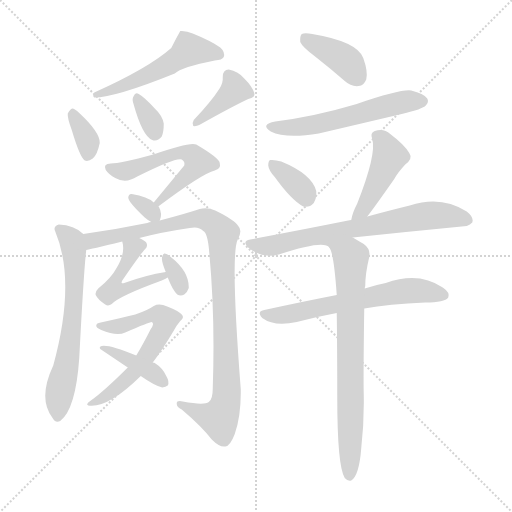
t = 0.00 s
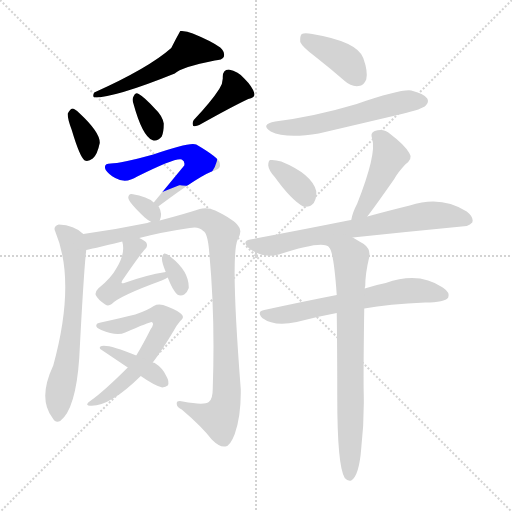
t = 2.53 s
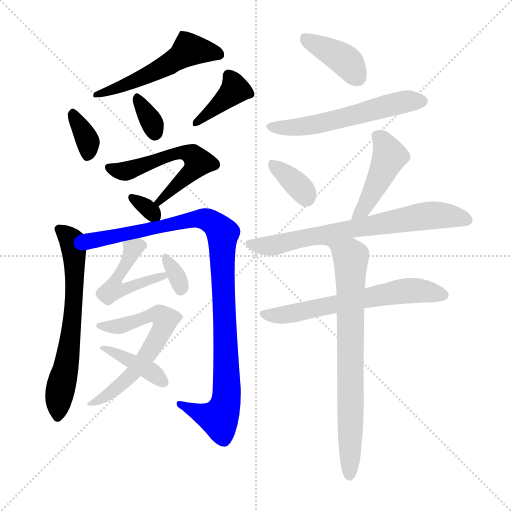
t = 5.07 s
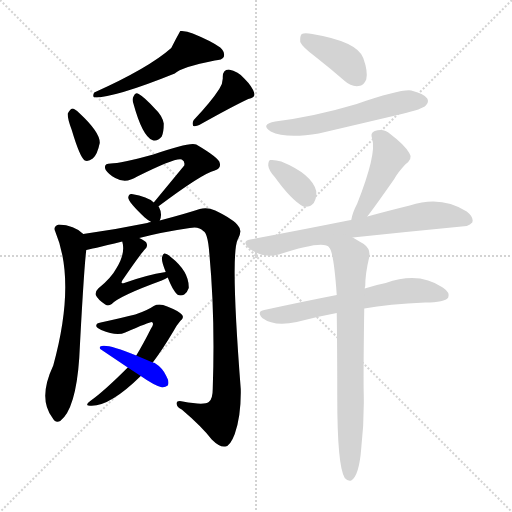
t = 7.60 s
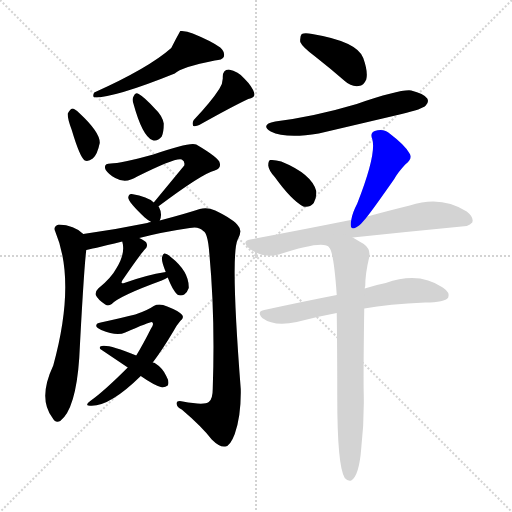
t = 10.14 s
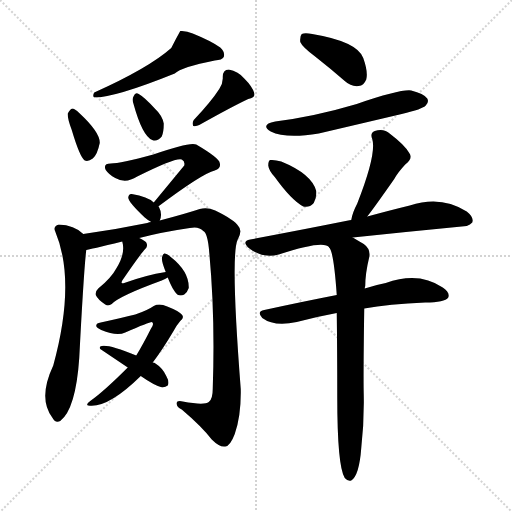
t = 12.67 s

The animated SVG that drew these frames (rendered in a browser with its animation timeline set to each time). Animation: 19 CSS @keyframes rules; one cycle of 12.67 s.

<svg version="1.1" viewBox="0 0 1024 1024" xmlns="http://www.w3.org/2000/svg">
  <g stroke="lightgray" stroke-dasharray="1,1" stroke-width="1" transform="scale(4, 4)">
    <line x1="0" y1="0" x2="256" y2="256"></line>
    <line x1="256" y1="0" x2="0" y2="256"></line>
    <line x1="128" y1="0" x2="128" y2="256"></line>
    <line x1="0" y1="128" x2="256" y2="128"></line>
  </g>
<g transform="scale(1, -1) translate(0, -900)">
   <style type="text/css">
    @keyframes keyframes0 {
      from {
       stroke: blue;
       stroke-dashoffset: 525;
       stroke-width: 128;
       }
       63% {
       animation-timing-function: step-end;
       stroke: blue;
       stroke-dashoffset: 0;
       stroke-width: 128;
       }
       to {
       stroke: black;
       stroke-width: 1024;
       }
       }
       #make-me-a-hanzi-animation-0 {
         animation: keyframes0 0.677246s both;
         animation-delay: 0.000000s;
         animation-timing-function: linear;
       }
    @keyframes keyframes1 {
      from {
       stroke: blue;
       stroke-dashoffset: 351;
       stroke-width: 128;
       }
       53% {
       animation-timing-function: step-end;
       stroke: blue;
       stroke-dashoffset: 0;
       stroke-width: 128;
       }
       to {
       stroke: black;
       stroke-width: 1024;
       }
       }
       #make-me-a-hanzi-animation-1 {
         animation: keyframes1 0.535645s both;
         animation-delay: 0.677246s;
         animation-timing-function: linear;
       }
    @keyframes keyframes2 {
      from {
       stroke: blue;
       stroke-dashoffset: 330;
       stroke-width: 128;
       }
       52% {
       animation-timing-function: step-end;
       stroke: blue;
       stroke-dashoffset: 0;
       stroke-width: 128;
       }
       to {
       stroke: black;
       stroke-width: 1024;
       }
       }
       #make-me-a-hanzi-animation-2 {
         animation: keyframes2 0.518555s both;
         animation-delay: 1.212891s;
         animation-timing-function: linear;
       }
    @keyframes keyframes3 {
      from {
       stroke: blue;
       stroke-dashoffset: 389;
       stroke-width: 128;
       }
       56% {
       animation-timing-function: step-end;
       stroke: blue;
       stroke-dashoffset: 0;
       stroke-width: 128;
       }
       to {
       stroke: black;
       stroke-width: 1024;
       }
       }
       #make-me-a-hanzi-animation-3 {
         animation: keyframes3 0.566569s both;
         animation-delay: 1.731445s;
         animation-timing-function: linear;
       }
    @keyframes keyframes4 {
      from {
       stroke: blue;
       stroke-dashoffset: 566;
       stroke-width: 128;
       }
       65% {
       animation-timing-function: step-end;
       stroke: blue;
       stroke-dashoffset: 0;
       stroke-width: 128;
       }
       to {
       stroke: black;
       stroke-width: 1024;
       }
       }
       #make-me-a-hanzi-animation-4 {
         animation: keyframes4 0.710612s both;
         animation-delay: 2.298014s;
         animation-timing-function: linear;
       }
    @keyframes keyframes5 {
      from {
       stroke: blue;
       stroke-dashoffset: 320;
       stroke-width: 128;
       }
       51% {
       animation-timing-function: step-end;
       stroke: blue;
       stroke-dashoffset: 0;
       stroke-width: 128;
       }
       to {
       stroke: black;
       stroke-width: 1024;
       }
       }
       #make-me-a-hanzi-animation-5 {
         animation: keyframes5 0.510417s both;
         animation-delay: 3.008626s;
         animation-timing-function: linear;
       }
    @keyframes keyframes6 {
      from {
       stroke: blue;
       stroke-dashoffset: 638;
       stroke-width: 128;
       }
       67% {
       animation-timing-function: step-end;
       stroke: blue;
       stroke-dashoffset: 0;
       stroke-width: 128;
       }
       to {
       stroke: black;
       stroke-width: 1024;
       }
       }
       #make-me-a-hanzi-animation-6 {
         animation: keyframes6 0.769206s both;
         animation-delay: 3.519043s;
         animation-timing-function: linear;
       }
    @keyframes keyframes7 {
      from {
       stroke: blue;
       stroke-dashoffset: 1002;
       stroke-width: 128;
       }
       77% {
       animation-timing-function: step-end;
       stroke: blue;
       stroke-dashoffset: 0;
       stroke-width: 128;
       }
       to {
       stroke: black;
       stroke-width: 1024;
       }
       }
       #make-me-a-hanzi-animation-7 {
         animation: keyframes7 1.065430s both;
         animation-delay: 4.288249s;
         animation-timing-function: linear;
       }
    @keyframes keyframes8 {
      from {
       stroke: blue;
       stroke-dashoffset: 470;
       stroke-width: 128;
       }
       60% {
       animation-timing-function: step-end;
       stroke: blue;
       stroke-dashoffset: 0;
       stroke-width: 128;
       }
       to {
       stroke: black;
       stroke-width: 1024;
       }
       }
       #make-me-a-hanzi-animation-8 {
         animation: keyframes8 0.632487s both;
         animation-delay: 5.353678s;
         animation-timing-function: linear;
       }
    @keyframes keyframes9 {
      from {
       stroke: blue;
       stroke-dashoffset: 324;
       stroke-width: 128;
       }
       51% {
       animation-timing-function: step-end;
       stroke: blue;
       stroke-dashoffset: 0;
       stroke-width: 128;
       }
       to {
       stroke: black;
       stroke-width: 1024;
       }
       }
       #make-me-a-hanzi-animation-9 {
         animation: keyframes9 0.513672s both;
         animation-delay: 5.986165s;
         animation-timing-function: linear;
       }
    @keyframes keyframes10 {
      from {
       stroke: blue;
       stroke-dashoffset: 614;
       stroke-width: 128;
       }
       67% {
       animation-timing-function: step-end;
       stroke: blue;
       stroke-dashoffset: 0;
       stroke-width: 128;
       }
       to {
       stroke: black;
       stroke-width: 1024;
       }
       }
       #make-me-a-hanzi-animation-10 {
         animation: keyframes10 0.749674s both;
         animation-delay: 6.499837s;
         animation-timing-function: linear;
       }
    @keyframes keyframes11 {
      from {
       stroke: blue;
       stroke-dashoffset: 395;
       stroke-width: 128;
       }
       56% {
       animation-timing-function: step-end;
       stroke: blue;
       stroke-dashoffset: 0;
       stroke-width: 128;
       }
       to {
       stroke: black;
       stroke-width: 1024;
       }
       }
       #make-me-a-hanzi-animation-11 {
         animation: keyframes11 0.571452s both;
         animation-delay: 7.249512s;
         animation-timing-function: linear;
       }
    @keyframes keyframes12 {
      from {
       stroke: blue;
       stroke-dashoffset: 391;
       stroke-width: 128;
       }
       56% {
       animation-timing-function: step-end;
       stroke: blue;
       stroke-dashoffset: 0;
       stroke-width: 128;
       }
       to {
       stroke: black;
       stroke-width: 1024;
       }
       }
       #make-me-a-hanzi-animation-12 {
         animation: keyframes12 0.568197s both;
         animation-delay: 7.820964s;
         animation-timing-function: linear;
       }
    @keyframes keyframes13 {
      from {
       stroke: blue;
       stroke-dashoffset: 563;
       stroke-width: 128;
       }
       65% {
       animation-timing-function: step-end;
       stroke: blue;
       stroke-dashoffset: 0;
       stroke-width: 128;
       }
       to {
       stroke: black;
       stroke-width: 1024;
       }
       }
       #make-me-a-hanzi-animation-13 {
         animation: keyframes13 0.708171s both;
         animation-delay: 8.389160s;
         animation-timing-function: linear;
       }
    @keyframes keyframes14 {
      from {
       stroke: blue;
       stroke-dashoffset: 352;
       stroke-width: 128;
       }
       53% {
       animation-timing-function: step-end;
       stroke: blue;
       stroke-dashoffset: 0;
       stroke-width: 128;
       }
       to {
       stroke: black;
       stroke-width: 1024;
       }
       }
       #make-me-a-hanzi-animation-14 {
         animation: keyframes14 0.536458s both;
         animation-delay: 9.097331s;
         animation-timing-function: linear;
       }
    @keyframes keyframes15 {
      from {
       stroke: blue;
       stroke-dashoffset: 450;
       stroke-width: 128;
       }
       59% {
       animation-timing-function: step-end;
       stroke: blue;
       stroke-dashoffset: 0;
       stroke-width: 128;
       }
       to {
       stroke: black;
       stroke-width: 1024;
       }
       }
       #make-me-a-hanzi-animation-15 {
         animation: keyframes15 0.616211s both;
         animation-delay: 9.633789s;
         animation-timing-function: linear;
       }
    @keyframes keyframes16 {
      from {
       stroke: blue;
       stroke-dashoffset: 699;
       stroke-width: 128;
       }
       69% {
       animation-timing-function: step-end;
       stroke: blue;
       stroke-dashoffset: 0;
       stroke-width: 128;
       }
       to {
       stroke: black;
       stroke-width: 1024;
       }
       }
       #make-me-a-hanzi-animation-16 {
         animation: keyframes16 0.818848s both;
         animation-delay: 10.250000s;
         animation-timing-function: linear;
       }
    @keyframes keyframes17 {
      from {
       stroke: blue;
       stroke-dashoffset: 621;
       stroke-width: 128;
       }
       67% {
       animation-timing-function: step-end;
       stroke: blue;
       stroke-dashoffset: 0;
       stroke-width: 128;
       }
       to {
       stroke: black;
       stroke-width: 1024;
       }
       }
       #make-me-a-hanzi-animation-17 {
         animation: keyframes17 0.755371s both;
         animation-delay: 11.068848s;
         animation-timing-function: linear;
       }
    @keyframes keyframes18 {
      from {
       stroke: blue;
       stroke-dashoffset: 733;
       stroke-width: 128;
       }
       70% {
       animation-timing-function: step-end;
       stroke: blue;
       stroke-dashoffset: 0;
       stroke-width: 128;
       }
       to {
       stroke: black;
       stroke-width: 1024;
       }
       }
       #make-me-a-hanzi-animation-18 {
         animation: keyframes18 0.846517s both;
         animation-delay: 11.824219s;
         animation-timing-function: linear;
       }
</style>
<path d="M 342.5 804.0 Q 297.5 764.0 188.5 715.0 Q 184.5 708.0 188.5 705.0 Q 230.5 705.0 349.5 753.0 Q 362.5 766.0 429.5 779.0 Q 444.5 780.0 447.5 786.0 Q 450.5 796.0 440.5 805.0 Q 422.5 818.0 385.5 833.0 Q 372.5 839.0 360.5 838.0 Q 351.5 822.0 342.5 804.0 Z" fill="lightgray"></path> 
<path d="M 143.5 640.0 Q 159.5 586.0 169.5 579.0 Q 176.5 576.0 185.5 583.0 Q 194.5 590.0 199.5 614.0 Q 200.5 635.0 158.5 674.0 Q 149.5 683.0 144.5 683.0 Q 140.5 682.0 135.5 673.0 Q 134.5 664.0 143.5 640.0 Z" fill="lightgray"></path> 
<path d="M 266.5 694.0 Q 284.5 628.0 304.5 620.0 Q 314.5 616.0 323.5 627.0 Q 327.5 636.0 327.5 653.0 Q 324.5 669.0 310.5 682.0 Q 288.5 706.0 277.5 712.0 Q 270.5 716.0 267.5 708.0 Q 263.5 702.0 266.5 694.0 Z" fill="lightgray"></path> 
<path d="M 438.5 722.0 Q 422.5 697.0 387.5 660.0 Q 383.5 654.0 386.5 648.0 Q 392.5 647.0 398.5 650.0 Q 464.5 687.0 496.5 702.0 Q 511.5 705.0 508.5 714.0 Q 504.5 727.0 489.5 742.0 Q 476.5 758.0 457.5 761.0 Q 445.5 761.0 445.5 746.0 Q 446.5 734.0 438.5 722.0 Z" fill="lightgray"></path> 
<path d="M 316.5 487.0 Q 404.5 553.0 429.5 559.0 Q 442.5 563.0 439.5 574.0 Q 438.5 584.0 392.5 611.0 Q 380.5 617.0 306.5 591.0 Q 240.5 573.0 221.5 573.0 Q 205.5 573.0 211.5 560.0 Q 217.5 551.0 230.5 544.0 Q 251.5 532.0 274.5 547.0 Q 352.5 586.0 363.5 581.0 Q 370.5 577.0 368.5 569.0 Q 340.5 535.0 307.5 495.0 C 288.5 472.0 292.5 469.0 316.5 487.0 Z" fill="lightgray"></path> 
<path d="M 319.5 459.0 Q 325.5 472.0 317.5 487.0 Q 316.5 488.0 316.5 487.0 C 315.5 488.0 315.5 488.0 307.5 495.0 Q 295.5 507.0 263.5 512.0 Q 257.5 513.0 256.5 505.0 Q 256.5 496.0 289.5 465.0 Q 296.5 459.0 302.5 456.0 C 315.5 449.0 315.5 449.0 319.5 459.0 Z" fill="lightgray"></path> 
<path d="M 166.5 432.0 Q 148.5 450.0 117.5 451.0 Q 105.5 447.0 110.5 437.0 Q 152.5 337.0 106.5 169.0 Q 75.5 103.0 104.5 65.0 Q 110.5 53.0 120.5 58.0 Q 151.5 82.0 158.5 184.0 Q 167.5 358.0 172.5 400.0 C 175.5 425.0 175.5 425.0 166.5 432.0 Z" fill="lightgray"></path> 
<path d="M 278.5 424.0 Q 324.5 436.0 379.5 444.0 Q 397.5 448.0 406.5 438.0 Q 415.5 434.0 418.5 395.0 Q 430.5 268.0 425.5 123.0 Q 425.5 101.0 417.5 96.0 Q 408.5 89.0 365.5 97.0 Q 352.5 100.0 353.5 92.0 Q 353.5 86.0 363.5 81.0 Q 403.5 47.0 423.5 21.0 Q 439.5 5.0 450.5 7.0 Q 460.5 8.0 469.5 32.0 Q 482.5 69.0 481.5 122.0 Q 460.5 392.0 475.5 421.0 Q 485.5 439.0 476.5 448.0 Q 469.5 460.0 430.5 479.0 Q 414.5 486.0 399.5 482.0 Q 372.5 473.0 319.5 459.0 L 302.5 456.0 Q 298.5 456.0 294.5 454.0 Q 231.5 441.0 166.5 432.0 C 136.5 428.0 143.5 393.0 172.5 400.0 Q 178.5 401.0 244.5 417.0 L 278.5 424.0 Z" fill="lightgray"></path> 
<path d="M 331.5 356.0 Q 292.5 350.0 248.5 334.0 Q 244.5 333.0 243.5 334.0 Q 242.5 335.0 244.5 339.0 Q 281.5 393.0 290.5 402.0 Q 296.5 408.0 292.5 415.0 Q 289.5 419.0 278.5 424.0 C 251.5 438.0 239.5 444.0 244.5 417.0 Q 251.5 393.0 232.5 363.0 Q 222.5 344.0 196.5 323.0 Q 189.5 316.0 191.5 310.0 Q 195.5 301.0 210.5 291.0 Q 216.5 287.0 223.5 292.0 Q 238.5 308.0 323.5 339.0 Q 330.5 342.0 335.5 345.0 C 362.5 359.0 361.5 361.0 331.5 356.0 Z" fill="lightgray"></path> 
<path d="M 335.5 345.0 Q 344.5 321.0 354.5 311.0 Q 361.5 307.0 368.5 311.0 Q 374.5 315.0 377.5 324.0 Q 378.5 357.0 341.5 386.0 Q 334.5 393.0 329.5 393.0 Q 326.5 394.0 324.5 387.0 Q 321.5 380.0 331.5 356.0 L 335.5 345.0 Z" fill="lightgray"></path> 
<path d="M 305.5 175.0 Q 324.5 200.0 346.5 237.0 Q 353.5 250.0 360.5 258.0 Q 369.5 265.0 363.5 271.0 Q 357.5 278.0 334.5 287.0 Q 318.5 294.0 307.5 288.0 Q 294.5 279.0 270.5 271.0 Q 242.5 264.0 201.5 255.0 Q 192.5 254.0 192.5 249.0 Q 191.5 245.0 202.5 240.0 Q 233.5 227.0 250.5 235.0 Q 298.5 256.0 303.5 256.0 Q 309.5 253.0 301.5 242.0 Q 286.5 212.0 272.5 189.0 L 255.5 165.0 Q 207.5 117.0 180.5 98.0 Q 170.5 91.0 176.5 89.0 Q 215.5 83.0 281.5 148.0 L 305.5 175.0 Z" fill="lightgray"></path> 
<path d="M 281.5 148.0 Q 308.5 129.0 324.5 125.0 Q 331.5 126.0 335.5 129.0 Q 339.5 136.0 332.5 148.0 Q 325.5 164.0 309.5 174.0 Q 308.5 175.0 305.5 175.0 L 272.5 189.0 Q 218.5 211.0 203.5 208.0 Q 197.5 207.0 200.5 202.0 L 255.5 165.0 L 281.5 148.0 Z" fill="lightgray"></path> 
<path d="M 631.5 786.0 Q 659.5 764.0 689.5 738.0 Q 702.5 726.0 717.5 728.0 Q 727.5 729.0 732.5 741.0 Q 736.5 756.0 726.5 784.0 Q 714.5 817.0 624.5 832.0 Q 609.5 835.0 603.5 832.0 Q 599.5 828.0 600.5 816.0 Q 604.5 806.0 631.5 786.0 Z" fill="lightgray"></path> 
<path d="M 550.5 657.0 Q 519.5 651.0 541.5 637.0 Q 571.5 622.0 637.5 633.0 Q 718.5 652.0 803.5 672.0 Q 845.5 682.0 851.5 689.0 Q 858.5 696.0 854.5 703.0 Q 847.5 713.0 822.5 719.0 Q 801.5 722.0 713.5 692.0 Q 629.5 667.0 550.5 657.0 Z" fill="lightgray"></path> 
<path d="M 549.5 546.0 Q 582.5 500.0 606.5 487.0 Q 618.5 484.0 627.5 494.0 Q 633.5 504.0 632.5 518.0 Q 623.5 552.0 562.5 577.0 Q 549.5 581.0 540.5 580.0 Q 536.5 579.0 536.5 569.0 Q 537.5 559.0 549.5 546.0 Z" fill="lightgray"></path> 
<path d="M 734.5 467.0 Q 746.5 482.0 788.5 542.0 Q 795.5 555.0 810.5 571.0 Q 826.5 583.0 818.5 594.0 Q 809.5 610.0 780.5 632.0 Q 767.5 644.0 749.5 638.0 Q 739.5 634.0 744.5 622.0 Q 753.5 592.0 714.5 493.0 Q 704.5 474.0 702.5 460.0 C 696.5 431.0 716.5 443.0 734.5 467.0 Z" fill="lightgray"></path> 
<path d="M 705.5 425.0 Q 819.5 437.0 933.5 448.0 Q 940.5 451.0 944.5 455.0 Q 948.5 465.0 933.5 477.0 Q 882.5 510.0 819.5 489.0 Q 782.5 480.0 734.5 467.0 L 702.5 460.0 Q 698.5 460.0 696.5 459.0 Q 606.5 441.0 500.5 421.0 Q 482.5 418.0 497.5 404.0 Q 525.5 382.0 557.5 391.0 Q 648.5 421.0 658.5 405.0 C 686.5 393.0 675.5 422.0 705.5 425.0 Z" fill="lightgray"></path> 
<path d="M 728.5 283.0 Q 777.5 292.0 850.5 295.0 Q 889.5 295.0 896.5 305.0 Q 900.5 315.0 885.5 325.0 Q 837.5 358.0 771.5 334.0 Q 750.5 330.0 729.5 323.0 L 673.5 310.0 Q 606.5 297.0 528.5 280.0 Q 512.5 277.0 524.5 264.0 Q 548.5 246.0 593.5 256.0 Q 630.5 266.0 673.5 274.0 L 728.5 283.0 Z" fill="lightgray"></path> 
<path d="M 673.5 274.0 Q 674.5 201.0 674.5 106.0 Q 674.5 -32.0 689.5 -56.0 Q 695.5 -63.0 702.5 -61.0 Q 718.5 -51.0 722.5 4.0 Q 728.5 56.0 727.5 110.0 Q 726.5 149.0 728.5 283.0 L 729.5 323.0 Q 729.5 326.0 730.5 328.0 Q 730.5 353.0 738.5 386.0 Q 741.5 402.0 727.5 412.0 Q 715.5 419.0 705.5 425.0 C 679.5 440.0 647.5 433.0 658.5 405.0 Q 667.5 396.0 673.5 310.0 L 673.5 274.0 Z" fill="lightgray"></path> 
      <clipPath id="make-me-a-hanzi-clip-0">
      <path d="M 342.5 804.0 Q 297.5 764.0 188.5 715.0 Q 184.5 708.0 188.5 705.0 Q 230.5 705.0 349.5 753.0 Q 362.5 766.0 429.5 779.0 Q 444.5 780.0 447.5 786.0 Q 450.5 796.0 440.5 805.0 Q 422.5 818.0 385.5 833.0 Q 372.5 839.0 360.5 838.0 Q 351.5 822.0 342.5 804.0 Z" fill="lightgray"></path>
      </clipPath>
      <path clip-path="url(#make-me-a-hanzi-clip-0)" d="M 438.5 791.0 L 377.5 801.0 L 294.5 748.0 L 192.5 710.0 " fill="none" id="make-me-a-hanzi-animation-0" stroke-dasharray="397 794" stroke-linecap="round"></path>

      <clipPath id="make-me-a-hanzi-clip-1">
      <path d="M 143.5 640.0 Q 159.5 586.0 169.5 579.0 Q 176.5 576.0 185.5 583.0 Q 194.5 590.0 199.5 614.0 Q 200.5 635.0 158.5 674.0 Q 149.5 683.0 144.5 683.0 Q 140.5 682.0 135.5 673.0 Q 134.5 664.0 143.5 640.0 Z" fill="lightgray"></path>
      </clipPath>
      <path clip-path="url(#make-me-a-hanzi-clip-1)" d="M 144.5 674.0 L 176.5 613.0 L 173.5 587.0 " fill="none" id="make-me-a-hanzi-animation-1" stroke-dasharray="223 446" stroke-linecap="round"></path>

      <clipPath id="make-me-a-hanzi-clip-2">
      <path d="M 266.5 694.0 Q 284.5 628.0 304.5 620.0 Q 314.5 616.0 323.5 627.0 Q 327.5 636.0 327.5 653.0 Q 324.5 669.0 310.5 682.0 Q 288.5 706.0 277.5 712.0 Q 270.5 716.0 267.5 708.0 Q 263.5 702.0 266.5 694.0 Z" fill="lightgray"></path>
      </clipPath>
      <path clip-path="url(#make-me-a-hanzi-clip-2)" d="M 276.5 701.0 L 305.5 652.0 L 309.5 635.0 " fill="none" id="make-me-a-hanzi-animation-2" stroke-dasharray="202 404" stroke-linecap="round"></path>

      <clipPath id="make-me-a-hanzi-clip-3">
      <path d="M 438.5 722.0 Q 422.5 697.0 387.5 660.0 Q 383.5 654.0 386.5 648.0 Q 392.5 647.0 398.5 650.0 Q 464.5 687.0 496.5 702.0 Q 511.5 705.0 508.5 714.0 Q 504.5 727.0 489.5 742.0 Q 476.5 758.0 457.5 761.0 Q 445.5 761.0 445.5 746.0 Q 446.5 734.0 438.5 722.0 Z" fill="lightgray"></path>
      </clipPath>
      <path clip-path="url(#make-me-a-hanzi-clip-3)" d="M 457.5 749.0 L 469.5 721.0 L 391.5 654.0 " fill="none" id="make-me-a-hanzi-animation-3" stroke-dasharray="261 522" stroke-linecap="round"></path>

      <clipPath id="make-me-a-hanzi-clip-4">
      <path d="M 316.5 487.0 Q 404.5 553.0 429.5 559.0 Q 442.5 563.0 439.5 574.0 Q 438.5 584.0 392.5 611.0 Q 380.5 617.0 306.5 591.0 Q 240.5 573.0 221.5 573.0 Q 205.5 573.0 211.5 560.0 Q 217.5 551.0 230.5 544.0 Q 251.5 532.0 274.5 547.0 Q 352.5 586.0 363.5 581.0 Q 370.5 577.0 368.5 569.0 Q 340.5 535.0 307.5 495.0 C 288.5 472.0 292.5 469.0 316.5 487.0 Z" fill="lightgray"></path>
      </clipPath>
      <path clip-path="url(#make-me-a-hanzi-clip-4)" d="M 218.5 565.0 L 243.5 557.0 L 259.5 559.0 L 342.5 592.0 L 361.5 595.0 L 385.5 589.0 L 396.5 575.0 L 389.5 563.0 L 341.5 521.0 L 339.5 513.0 L 329.5 510.0 L 323.5 497.0 L 317.5 498.0 " fill="none" id="make-me-a-hanzi-animation-4" stroke-dasharray="438 876" stroke-linecap="round"></path>

      <clipPath id="make-me-a-hanzi-clip-5">
      <path d="M 319.5 459.0 Q 325.5 472.0 317.5 487.0 Q 316.5 488.0 316.5 487.0 C 315.5 488.0 315.5 488.0 307.5 495.0 Q 295.5 507.0 263.5 512.0 Q 257.5 513.0 256.5 505.0 Q 256.5 496.0 289.5 465.0 Q 296.5 459.0 302.5 456.0 C 315.5 449.0 315.5 449.0 319.5 459.0 Z" fill="lightgray"></path>
      </clipPath>
      <path clip-path="url(#make-me-a-hanzi-clip-5)" d="M 264.5 504.0 L 304.5 474.0 L 317.5 479.0 " fill="none" id="make-me-a-hanzi-animation-5" stroke-dasharray="192 384" stroke-linecap="round"></path>

      <clipPath id="make-me-a-hanzi-clip-6">
      <path d="M 166.5 432.0 Q 148.5 450.0 117.5 451.0 Q 105.5 447.0 110.5 437.0 Q 152.5 337.0 106.5 169.0 Q 75.5 103.0 104.5 65.0 Q 110.5 53.0 120.5 58.0 Q 151.5 82.0 158.5 184.0 Q 167.5 358.0 172.5 400.0 C 175.5 425.0 175.5 425.0 166.5 432.0 Z" fill="lightgray"></path>
      </clipPath>
      <path clip-path="url(#make-me-a-hanzi-clip-6)" d="M 123.5 439.0 L 145.5 411.0 L 149.5 334.0 L 138.5 197.0 L 118.5 110.0 L 115.5 68.0 " fill="none" id="make-me-a-hanzi-animation-6" stroke-dasharray="510 1020" stroke-linecap="round"></path>

      <clipPath id="make-me-a-hanzi-clip-7">
      <path d="M 278.5 424.0 Q 324.5 436.0 379.5 444.0 Q 397.5 448.0 406.5 438.0 Q 415.5 434.0 418.5 395.0 Q 430.5 268.0 425.5 123.0 Q 425.5 101.0 417.5 96.0 Q 408.5 89.0 365.5 97.0 Q 352.5 100.0 353.5 92.0 Q 353.5 86.0 363.5 81.0 Q 403.5 47.0 423.5 21.0 Q 439.5 5.0 450.5 7.0 Q 460.5 8.0 469.5 32.0 Q 482.5 69.0 481.5 122.0 Q 460.5 392.0 475.5 421.0 Q 485.5 439.0 476.5 448.0 Q 469.5 460.0 430.5 479.0 Q 414.5 486.0 399.5 482.0 Q 372.5 473.0 319.5 459.0 L 302.5 456.0 Q 298.5 456.0 294.5 454.0 Q 231.5 441.0 166.5 432.0 C 136.5 428.0 143.5 393.0 172.5 400.0 Q 178.5 401.0 244.5 417.0 L 278.5 424.0 Z" fill="lightgray"></path>
      </clipPath>
      <path clip-path="url(#make-me-a-hanzi-clip-7)" d="M 173.5 406.0 L 184.5 419.0 L 376.5 460.0 L 416.5 460.0 L 439.5 441.0 L 444.5 431.0 L 452.5 98.0 L 438.5 63.0 L 361.5 89.0 " fill="none" id="make-me-a-hanzi-animation-7" stroke-dasharray="874 1748" stroke-linecap="round"></path>

      <clipPath id="make-me-a-hanzi-clip-8">
      <path d="M 331.5 356.0 Q 292.5 350.0 248.5 334.0 Q 244.5 333.0 243.5 334.0 Q 242.5 335.0 244.5 339.0 Q 281.5 393.0 290.5 402.0 Q 296.5 408.0 292.5 415.0 Q 289.5 419.0 278.5 424.0 C 251.5 438.0 239.5 444.0 244.5 417.0 Q 251.5 393.0 232.5 363.0 Q 222.5 344.0 196.5 323.0 Q 189.5 316.0 191.5 310.0 Q 195.5 301.0 210.5 291.0 Q 216.5 287.0 223.5 292.0 Q 238.5 308.0 323.5 339.0 Q 330.5 342.0 335.5 345.0 C 362.5 359.0 361.5 361.0 331.5 356.0 Z" fill="lightgray"></path>
      </clipPath>
      <path clip-path="url(#make-me-a-hanzi-clip-8)" d="M 283.5 410.0 L 265.5 402.0 L 226.5 321.0 L 251.5 321.0 L 326.5 348.0 " fill="none" id="make-me-a-hanzi-animation-8" stroke-dasharray="342 684" stroke-linecap="round"></path>

      <clipPath id="make-me-a-hanzi-clip-9">
      <path d="M 335.5 345.0 Q 344.5 321.0 354.5 311.0 Q 361.5 307.0 368.5 311.0 Q 374.5 315.0 377.5 324.0 Q 378.5 357.0 341.5 386.0 Q 334.5 393.0 329.5 393.0 Q 326.5 394.0 324.5 387.0 Q 321.5 380.0 331.5 356.0 L 335.5 345.0 Z" fill="lightgray"></path>
      </clipPath>
      <path clip-path="url(#make-me-a-hanzi-clip-9)" d="M 332.5 385.0 L 361.5 323.0 " fill="none" id="make-me-a-hanzi-animation-9" stroke-dasharray="196 392" stroke-linecap="round"></path>

      <clipPath id="make-me-a-hanzi-clip-10">
      <path d="M 305.5 175.0 Q 324.5 200.0 346.5 237.0 Q 353.5 250.0 360.5 258.0 Q 369.5 265.0 363.5 271.0 Q 357.5 278.0 334.5 287.0 Q 318.5 294.0 307.5 288.0 Q 294.5 279.0 270.5 271.0 Q 242.5 264.0 201.5 255.0 Q 192.5 254.0 192.5 249.0 Q 191.5 245.0 202.5 240.0 Q 233.5 227.0 250.5 235.0 Q 298.5 256.0 303.5 256.0 Q 309.5 253.0 301.5 242.0 Q 286.5 212.0 272.5 189.0 L 255.5 165.0 Q 207.5 117.0 180.5 98.0 Q 170.5 91.0 176.5 89.0 Q 215.5 83.0 281.5 148.0 L 305.5 175.0 Z" fill="lightgray"></path>
      </clipPath>
      <path clip-path="url(#make-me-a-hanzi-clip-10)" d="M 200.5 247.0 L 256.5 251.0 L 297.5 268.0 L 302.5 249.0 L 324.5 246.0 L 324.5 241.0 L 264.5 150.0 L 221.5 115.0 L 181.5 92.0 " fill="none" id="make-me-a-hanzi-animation-10" stroke-dasharray="486 972" stroke-linecap="round"></path>

      <clipPath id="make-me-a-hanzi-clip-11">
      <path d="M 281.5 148.0 Q 308.5 129.0 324.5 125.0 Q 331.5 126.0 335.5 129.0 Q 339.5 136.0 332.5 148.0 Q 325.5 164.0 309.5 174.0 Q 308.5 175.0 305.5 175.0 L 272.5 189.0 Q 218.5 211.0 203.5 208.0 Q 197.5 207.0 200.5 202.0 L 255.5 165.0 L 281.5 148.0 Z" fill="lightgray"></path>
      </clipPath>
      <path clip-path="url(#make-me-a-hanzi-clip-11)" d="M 207.5 202.0 L 293.5 162.0 L 327.5 134.0 " fill="none" id="make-me-a-hanzi-animation-11" stroke-dasharray="267 534" stroke-linecap="round"></path>

      <clipPath id="make-me-a-hanzi-clip-12">
      <path d="M 631.5 786.0 Q 659.5 764.0 689.5 738.0 Q 702.5 726.0 717.5 728.0 Q 727.5 729.0 732.5 741.0 Q 736.5 756.0 726.5 784.0 Q 714.5 817.0 624.5 832.0 Q 609.5 835.0 603.5 832.0 Q 599.5 828.0 600.5 816.0 Q 604.5 806.0 631.5 786.0 Z" fill="lightgray"></path>
      </clipPath>
      <path clip-path="url(#make-me-a-hanzi-clip-12)" d="M 608.5 826.0 L 686.5 782.0 L 714.5 746.0 " fill="none" id="make-me-a-hanzi-animation-12" stroke-dasharray="263 526" stroke-linecap="round"></path>

      <clipPath id="make-me-a-hanzi-clip-13">
      <path d="M 550.5 657.0 Q 519.5 651.0 541.5 637.0 Q 571.5 622.0 637.5 633.0 Q 718.5 652.0 803.5 672.0 Q 845.5 682.0 851.5 689.0 Q 858.5 696.0 854.5 703.0 Q 847.5 713.0 822.5 719.0 Q 801.5 722.0 713.5 692.0 Q 629.5 667.0 550.5 657.0 Z" fill="lightgray"></path>
      </clipPath>
      <path clip-path="url(#make-me-a-hanzi-clip-13)" d="M 543.5 648.0 L 581.5 644.0 L 625.5 649.0 L 795.5 694.0 L 843.5 698.0 " fill="none" id="make-me-a-hanzi-animation-13" stroke-dasharray="435 870" stroke-linecap="round"></path>

      <clipPath id="make-me-a-hanzi-clip-14">
      <path d="M 549.5 546.0 Q 582.5 500.0 606.5 487.0 Q 618.5 484.0 627.5 494.0 Q 633.5 504.0 632.5 518.0 Q 623.5 552.0 562.5 577.0 Q 549.5 581.0 540.5 580.0 Q 536.5 579.0 536.5 569.0 Q 537.5 559.0 549.5 546.0 Z" fill="lightgray"></path>
      </clipPath>
      <path clip-path="url(#make-me-a-hanzi-clip-14)" d="M 545.5 572.0 L 598.5 527.0 L 611.5 504.0 " fill="none" id="make-me-a-hanzi-animation-14" stroke-dasharray="224 448" stroke-linecap="round"></path>

      <clipPath id="make-me-a-hanzi-clip-15">
      <path d="M 734.5 467.0 Q 746.5 482.0 788.5 542.0 Q 795.5 555.0 810.5 571.0 Q 826.5 583.0 818.5 594.0 Q 809.5 610.0 780.5 632.0 Q 767.5 644.0 749.5 638.0 Q 739.5 634.0 744.5 622.0 Q 753.5 592.0 714.5 493.0 Q 704.5 474.0 702.5 460.0 C 696.5 431.0 716.5 443.0 734.5 467.0 Z" fill="lightgray"></path>
      </clipPath>
      <path clip-path="url(#make-me-a-hanzi-clip-15)" d="M 752.5 628.0 L 764.5 620.0 L 779.5 588.0 L 743.5 511.0 L 707.5 464.0 " fill="none" id="make-me-a-hanzi-animation-15" stroke-dasharray="322 644" stroke-linecap="round"></path>

      <clipPath id="make-me-a-hanzi-clip-16">
      <path d="M 705.5 425.0 Q 819.5 437.0 933.5 448.0 Q 940.5 451.0 944.5 455.0 Q 948.5 465.0 933.5 477.0 Q 882.5 510.0 819.5 489.0 Q 782.5 480.0 734.5 467.0 L 702.5 460.0 Q 698.5 460.0 696.5 459.0 Q 606.5 441.0 500.5 421.0 Q 482.5 418.0 497.5 404.0 Q 525.5 382.0 557.5 391.0 Q 648.5 421.0 658.5 405.0 C 686.5 393.0 675.5 422.0 705.5 425.0 Z" fill="lightgray"></path>
      </clipPath>
      <path clip-path="url(#make-me-a-hanzi-clip-16)" d="M 498.5 413.0 L 535.5 407.0 L 564.5 411.0 L 620.5 427.0 L 859.5 469.0 L 905.5 468.0 L 933.5 460.0 " fill="none" id="make-me-a-hanzi-animation-16" stroke-dasharray="571 1142" stroke-linecap="round"></path>

      <clipPath id="make-me-a-hanzi-clip-17">
      <path d="M 728.5 283.0 Q 777.5 292.0 850.5 295.0 Q 889.5 295.0 896.5 305.0 Q 900.5 315.0 885.5 325.0 Q 837.5 358.0 771.5 334.0 Q 750.5 330.0 729.5 323.0 L 673.5 310.0 Q 606.5 297.0 528.5 280.0 Q 512.5 277.0 524.5 264.0 Q 548.5 246.0 593.5 256.0 Q 630.5 266.0 673.5 274.0 L 728.5 283.0 Z" fill="lightgray"></path>
      </clipPath>
      <path clip-path="url(#make-me-a-hanzi-clip-17)" d="M 527.5 272.0 L 582.5 272.0 L 813.5 319.0 L 887.5 309.0 " fill="none" id="make-me-a-hanzi-animation-17" stroke-dasharray="493 986" stroke-linecap="round"></path>

      <clipPath id="make-me-a-hanzi-clip-18">
      <path d="M 673.5 274.0 Q 674.5 201.0 674.5 106.0 Q 674.5 -32.0 689.5 -56.0 Q 695.5 -63.0 702.5 -61.0 Q 718.5 -51.0 722.5 4.0 Q 728.5 56.0 727.5 110.0 Q 726.5 149.0 728.5 283.0 L 729.5 323.0 Q 729.5 326.0 730.5 328.0 Q 730.5 353.0 738.5 386.0 Q 741.5 402.0 727.5 412.0 Q 715.5 419.0 705.5 425.0 C 679.5 440.0 647.5 433.0 658.5 405.0 Q 667.5 396.0 673.5 310.0 L 673.5 274.0 Z" fill="lightgray"></path>
      </clipPath>
      <path clip-path="url(#make-me-a-hanzi-clip-18)" d="M 664.5 406.0 L 701.5 382.0 L 698.5 -51.0 " fill="none" id="make-me-a-hanzi-animation-18" stroke-dasharray="605 1210" stroke-linecap="round"></path>

</g>
</svg>
